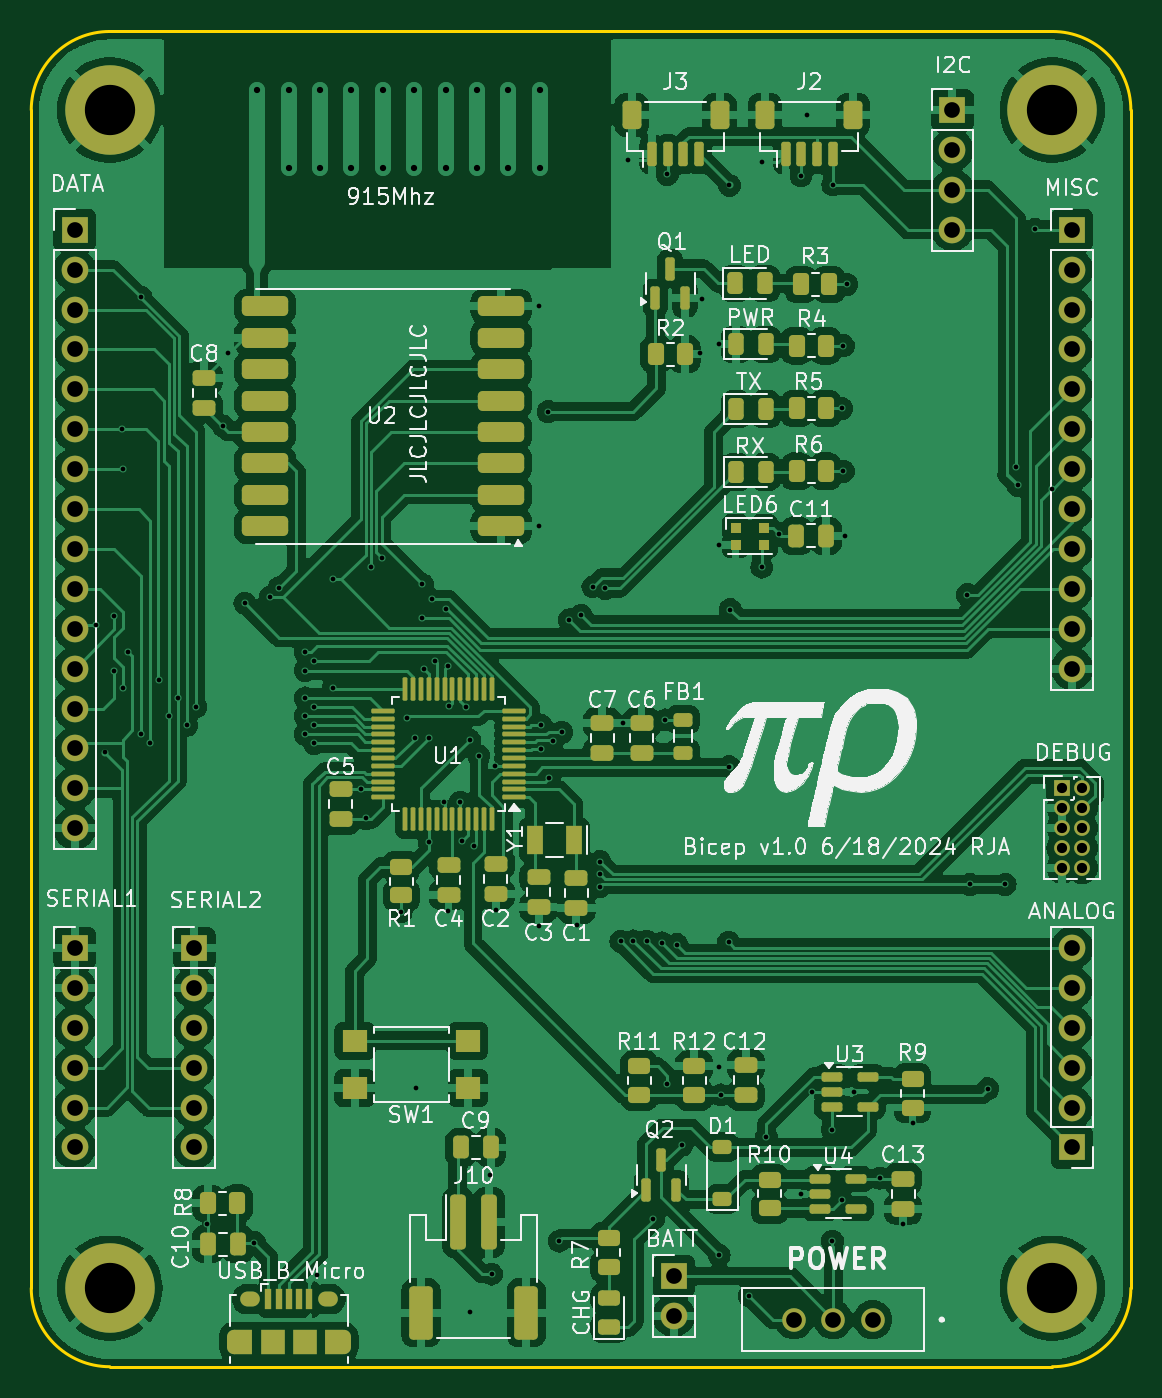
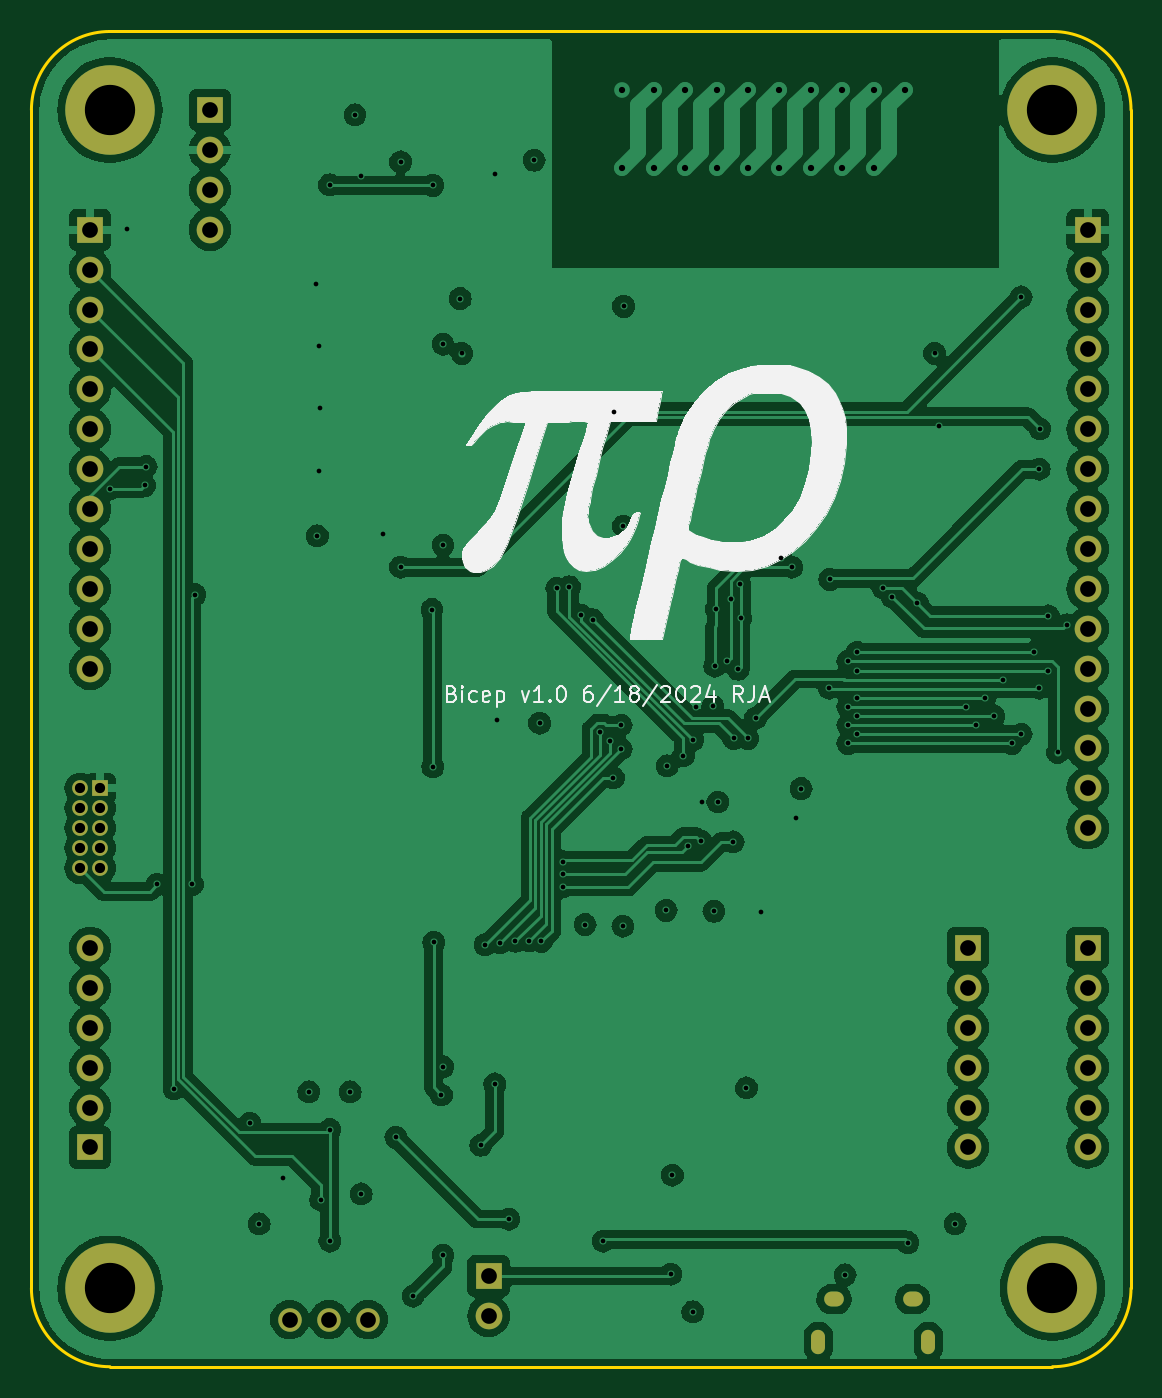
Circuit board: 13 layer files. Board 70.0 x 85.0 mm.
- bottom_copper: bicep-CuBottom.gbr (211569 bytes)
- inner_copper: bicep-CuIn1.gbr (215957 bytes)
- inner_copper: bicep-CuIn2.gbr (229558 bytes)
- top_copper: bicep-CuTop.gbr (328674 bytes)
- outline: bicep-EdgeCuts.gbr (1034 bytes)
- bottom_mask: bicep-MaskBottom.gbr (3030 bytes)
- top_mask: bicep-MaskTop.gbr (11951 bytes)
- drill: bicep-NPTH.drl (277 bytes)
- drill: bicep-PTH.drl (4380 bytes)
- paste: bicep-PasteBottom.gbr (463 bytes)
- paste: bicep-PasteTop.gbr (9576 bytes)
- bottom_silk: bicep-SilkBottom.gbr (29538 bytes)
- top_silk: bicep-SilkTop.gbr (142068 bytes)

=== bottom_copper: bicep-CuBottom.gbr (211569 bytes, source omitted) ===
=== inner_copper: bicep-CuIn1.gbr (215957 bytes, source omitted) ===
=== inner_copper: bicep-CuIn2.gbr (229558 bytes, source omitted) ===
=== top_copper: bicep-CuTop.gbr (328674 bytes, source omitted) ===
=== outline: bicep-EdgeCuts.gbr ===
%TF.GenerationSoftware,KiCad,Pcbnew,8.0.3*%
%TF.CreationDate,2024-06-19T01:19:57-05:00*%
%TF.ProjectId,bicep,62696365-702e-46b6-9963-61645f706362,rev?*%
%TF.SameCoordinates,Original*%
%TF.FileFunction,Profile,NP*%
%FSLAX46Y46*%
G04 Gerber Fmt 4.6, Leading zero omitted, Abs format (unit mm)*
G04 Created by KiCad (PCBNEW 8.0.3) date 2024-06-19 01:19:57*
%MOMM*%
%LPD*%
G01*
G04 APERTURE LIST*
%TA.AperFunction,Profile*%
%ADD10C,0.200000*%
%TD*%
G04 APERTURE END LIST*
D10*
X109000000Y-63500000D02*
X109000000Y-138500000D01*
X114000000Y-58500000D02*
X174000000Y-58500000D01*
X174000000Y-58500000D02*
G75*
G02*
X179000000Y-63500000I0J-5000000D01*
G01*
X109000000Y-63500000D02*
G75*
G02*
X114000000Y-58500000I5000000J0D01*
G01*
X179000000Y-63500000D02*
X179000000Y-138500000D01*
X114000000Y-143500000D02*
G75*
G02*
X109000000Y-138500000I0J5000000D01*
G01*
X179000000Y-138500000D02*
G75*
G02*
X174000000Y-143500000I-5000000J0D01*
G01*
X114000000Y-143500000D02*
X174000000Y-143500000D01*
M02*

=== bottom_mask: bicep-MaskBottom.gbr ===
%TF.GenerationSoftware,KiCad,Pcbnew,8.0.3*%
%TF.CreationDate,2024-06-19T01:19:57-05:00*%
%TF.ProjectId,bicep,62696365-702e-46b6-9963-61645f706362,rev?*%
%TF.SameCoordinates,Original*%
%TF.FileFunction,Soldermask,Bot*%
%TF.FilePolarity,Negative*%
%FSLAX46Y46*%
G04 Gerber Fmt 4.6, Leading zero omitted, Abs format (unit mm)*
G04 Created by KiCad (PCBNEW 8.0.3) date 2024-06-19 01:19:57*
%MOMM*%
%LPD*%
G01*
G04 APERTURE LIST*
%ADD10O,0.890000X1.550000*%
%ADD11O,1.250000X0.950000*%
%ADD12C,5.700000*%
%ADD13R,1.700000X1.700000*%
%ADD14O,1.700000X1.700000*%
%ADD15C,1.500000*%
%ADD16R,1.000000X1.000000*%
%ADD17O,1.000000X1.000000*%
G04 APERTURE END LIST*
D10*
%TO.C,J11*%
X121900000Y-141900000D03*
D11*
X122900000Y-139200000D03*
X127900000Y-139200000D03*
D10*
X128900000Y-141900000D03*
%TD*%
D12*
%TO.C,H2*%
X174000000Y-63500000D03*
%TD*%
D13*
%TO.C,J9*%
X111760000Y-71120000D03*
D14*
X111760000Y-73660000D03*
X111760000Y-76200000D03*
X111760000Y-78740000D03*
X111760000Y-81280000D03*
X111760000Y-83820000D03*
X111760000Y-86360000D03*
X111760000Y-88900000D03*
X111760000Y-91440000D03*
X111760000Y-93980000D03*
X111760000Y-96520000D03*
X111760000Y-99060000D03*
X111760000Y-101600000D03*
X111760000Y-104140000D03*
X111760000Y-106680000D03*
X111760000Y-109220000D03*
%TD*%
D13*
%TO.C,J6*%
X119380000Y-116840000D03*
D14*
X119380000Y-119380000D03*
X119380000Y-121920000D03*
X119380000Y-124460000D03*
X119380000Y-127000000D03*
X119380000Y-129540000D03*
%TD*%
D13*
%TO.C,J5*%
X111760000Y-116840000D03*
D14*
X111760000Y-119380000D03*
X111760000Y-121920000D03*
X111760000Y-124460000D03*
X111760000Y-127000000D03*
X111760000Y-129540000D03*
%TD*%
D15*
%TO.C,SW2*%
X162560000Y-140500000D03*
X160060000Y-140500000D03*
X157560000Y-140500000D03*
%TD*%
D13*
%TO.C,J12*%
X149900000Y-137725000D03*
D14*
X149900000Y-140265000D03*
%TD*%
D12*
%TO.C,H4*%
X174000000Y-138500000D03*
%TD*%
D13*
%TO.C,J7*%
X175260000Y-129540000D03*
D14*
X175260000Y-127000000D03*
X175260000Y-124460000D03*
X175260000Y-121920000D03*
X175260000Y-119380000D03*
X175260000Y-116840000D03*
%TD*%
D12*
%TO.C,H3*%
X114000000Y-138500000D03*
%TD*%
%TO.C,H1*%
X114000000Y-63500000D03*
%TD*%
D16*
%TO.C,J1*%
X174625000Y-106680000D03*
D17*
X175895000Y-106680000D03*
X174625000Y-107950000D03*
X175895000Y-107950000D03*
X174625000Y-109220000D03*
X175895000Y-109220000D03*
X174625000Y-110490000D03*
X175895000Y-110490000D03*
X174625000Y-111760000D03*
X175895000Y-111760000D03*
%TD*%
D13*
%TO.C,J8*%
X175260000Y-71120000D03*
D14*
X175260000Y-73660000D03*
X175260000Y-76200000D03*
X175260000Y-78740000D03*
X175260000Y-81280000D03*
X175260000Y-83820000D03*
X175260000Y-86360000D03*
X175260000Y-88900000D03*
X175260000Y-91440000D03*
X175260000Y-93980000D03*
X175260000Y-96520000D03*
X175260000Y-99060000D03*
%TD*%
D13*
%TO.C,J4*%
X167640000Y-63500000D03*
D14*
X167640000Y-66040000D03*
X167640000Y-68580000D03*
X167640000Y-71120000D03*
%TD*%
M02*

=== top_mask: bicep-MaskTop.gbr (11951 bytes, source omitted) ===
=== drill: bicep-NPTH.drl ===
M48
; DRILL file {KiCad 8.0.3} date 2024-06-19T01:19:57-0500
; FORMAT={-:-/ absolute / inch / decimal}
; #@! TF.CreationDate,2024-06-19T01:19:57-05:00
; #@! TF.GenerationSoftware,Kicad,Pcbnew,8.0.3
; #@! TF.FileFunction,NonPlated,1,4,NPTH
FMAT,2
INCH
%
G90
G05
M30

=== drill: bicep-PTH.drl ===
M48
; DRILL file {KiCad 8.0.3} date 2024-06-19T01:19:57-0500
; FORMAT={-:-/ absolute / inch / decimal}
; #@! TF.CreationDate,2024-06-19T01:19:57-05:00
; #@! TF.GenerationSoftware,Kicad,Pcbnew,8.0.3
; #@! TF.FileFunction,Plated,1,4,PTH
FMAT,2
INCH
; #@! TA.AperFunction,Plated,PTH,ViaDrill
T1C0.0118
; #@! TA.AperFunction,Plated,PTH,ComponentDrill
T2C0.0157
; #@! TA.AperFunction,Plated,PTH,ComponentDrill
T3C0.0197
; #@! TA.AperFunction,Plated,PTH,ComponentDrill
T4C0.0217
; #@! TA.AperFunction,Plated,PTH,ComponentDrill
T5C0.0256
; #@! TA.AperFunction,Plated,PTH,ComponentDrill
T6C0.0394
; #@! TA.AperFunction,Plated,PTH,ComponentDrill
T7C0.1260
%
G90
G05
T1
X4.4528Y-3.7906
X4.4756Y-4.1102
X4.4984Y-3.7677
X4.4984Y-3.9047
X4.5197Y-3.2992
X4.5213Y-3.4
X4.5217Y-3.9488
X4.5335Y-3.8583
X4.5669Y-2.9685
X4.5669Y-4.0646
X4.5898Y-4.0874
X4.6126Y-3.9276
X4.6354Y-4.0189
X4.6583Y-3.9732
X4.6811Y-4.0417
X4.7039Y-3.9961
X4.7323Y-5.2913
X4.7717Y-3.2913
X4.7835Y-3.1102
X4.8268Y-3.7362
X4.8504Y-5.3386
X4.8898Y-3.7205
X4.9134Y-3.6969
X4.978Y-3.8591
X4.978Y-3.9047
X4.978Y-3.9732
X4.978Y-4.0189
X4.978Y-4.0646
X5.0008Y-3.8819
X5.0008Y-3.9961
X5.0008Y-4.0417
X5.0008Y-4.0874
X5.0079Y-5.4193
X5.0465Y-3.6764
X5.0472Y-3.9488
X5.1181Y-4.2008
X5.1299Y-4.2756
X5.1417Y-3.6457
X5.1693Y-3.622
X5.2185Y-4.5098
X5.2323Y-4.0236
X5.252Y-4.0748
X5.2551Y-4.9508
X5.2697Y-3.7736
X5.2717Y-3.689
X5.2756Y-3.9016
X5.2874Y-4.0748
X5.2886Y-4.3343
X5.2945Y-3.7264
X5.3031Y-3.8819
X5.3268Y-4.2343
X5.3307Y-3.75
X5.3346Y-3.8937
X5.3366Y-4.5079
X5.3393Y-3.9939
X5.3661Y-4.2343
X5.3701Y-4.3327
X5.3819Y-3.9961
X5.3898Y-4.0787
X5.3898Y-5.5118
X5.4016Y-4.3445
X5.4134Y-4.1181
X5.4409Y-5.1693
X5.4449Y-5.4173
X5.4535Y-4.1433
X5.4567Y-4.5059
X5.563Y-2.9921
X5.5634Y-3.5429
X5.565Y-4.5453
X5.5693Y-4.0421
X5.5693Y-4.1012
X5.5866Y-3.2559
X5.5886Y-4.1736
X5.5984Y-4.0815
X5.6142Y-5.3346
X5.6213Y-4.0594
X5.6398Y-3.7776
X5.6594Y-4.5413
X5.6693Y-3.7657
X5.6988Y-3.6949
X5.7161Y-4.3835
X5.7161Y-4.4154
X5.7161Y-4.4472
X5.7303Y-3.6988
X5.7689Y-4.5835
X5.7736Y-4.0364
X5.7874Y-2.626
X5.8004Y-4.5823
X5.8343Y-4.5831
X5.8504Y-5.2795
X5.872Y-4.5874
X5.8799Y-4.0285
X5.8858Y-2.6614
X5.8858Y-4.9409
X5.9098Y-4.5917
X5.9213Y-5.0945
X5.9685Y-3.1102
X5.9724Y-2.9724
X6.0157Y-3.0866
X6.0157Y-3.5906
X6.0157Y-4.8976
X6.0157Y-5.3701
X6.0197Y-4.9685
X6.039Y-4.5862
X6.0413Y-2.689
X6.0413Y-4.1457
X6.0433Y-3.752
X6.0906Y-5.4724
X6.122Y-2.6299
X6.122Y-3.6457
X6.1339Y-5.0748
X6.1654Y-3.563
X6.2205Y-2.6654
X6.2205Y-5.2165
X6.2362Y-2.5118
X6.248Y-4.9606
X6.2992Y-5.0551
X6.2992Y-5.3346
X6.3Y-2.6874
X6.3223Y-5.2317
X6.3228Y-3.248
X6.3268Y-3.0906
X6.3268Y-3.4055
X6.3307Y-3.5669
X6.3346Y-2.937
X6.3524Y-4.9606
X6.4173Y-5.1772
X6.4764Y-5.2913
X6.5Y-5.0394
X6.6378Y-3.7146
X6.6437Y-4.4409
X6.689Y-4.9528
X6.7323Y-4.4409
X6.7598Y-3.3937
X6.7638Y-3.4409
X6.8071Y-2.7992
X6.8504Y-3.4488
T2
X4.8575Y-2.4488
X4.9362Y-2.4488
X4.9362Y-2.6457
X5.015Y-2.4488
X5.015Y-2.6457
X5.0937Y-2.4488
X5.0937Y-2.6457
X5.1724Y-2.4488
X5.1724Y-2.6457
X5.2512Y-2.4488
X5.2512Y-2.6457
X5.3299Y-2.4488
X5.3299Y-2.6457
X5.4087Y-2.4488
X5.4087Y-2.6457
X5.4874Y-2.4488
X5.4874Y-2.6457
X5.5661Y-2.4488
X5.5661Y-2.6457
T5
X6.875Y-4.2
X6.875Y-4.25
X6.875Y-4.3
X6.875Y-4.35
X6.875Y-4.4
X6.925Y-4.2
X6.925Y-4.25
X6.925Y-4.3
X6.925Y-4.35
X6.925Y-4.4
T6
X4.4Y-2.8
X4.4Y-2.9
X4.4Y-3.0
X4.4Y-3.1
X4.4Y-3.2
X4.4Y-3.3
X4.4Y-3.4
X4.4Y-3.5
X4.4Y-3.6
X4.4Y-3.7
X4.4Y-3.8
X4.4Y-3.9
X4.4Y-4.0
X4.4Y-4.1
X4.4Y-4.2
X4.4Y-4.3
X4.4Y-4.6
X4.4Y-4.7
X4.4Y-4.8
X4.4Y-4.9
X4.4Y-5.0
X4.4Y-5.1
X4.7Y-4.6
X4.7Y-4.7
X4.7Y-4.8
X4.7Y-4.9
X4.7Y-5.0
X4.7Y-5.1
X5.9016Y-5.4222
X5.9016Y-5.5222
X6.2031Y-5.5315
X6.3016Y-5.5315
X6.4Y-5.5315
X6.6Y-2.5
X6.6Y-2.6
X6.6Y-2.7
X6.6Y-2.8
X6.9Y-2.8
X6.9Y-2.9
X6.9Y-3.0
X6.9Y-3.1
X6.9Y-3.2
X6.9Y-3.3
X6.9Y-3.4
X6.9Y-3.5
X6.9Y-3.6
X6.9Y-3.7
X6.9Y-3.8
X6.9Y-3.9
X6.9Y-4.6
X6.9Y-4.7
X6.9Y-4.8
X6.9Y-4.9
X6.9Y-5.0
X6.9Y-5.1
T7
X4.4882Y-2.5
X4.4882Y-5.4528
X6.8504Y-2.5
X6.8504Y-5.4528
T3
G00X4.7992Y-5.5738
M15
G01X4.7992Y-5.5994
M16
G05
G00X5.0748Y-5.5738
M15
G01X5.0748Y-5.5994
M16
G05
T4
G00X4.8327Y-5.4803
M15
G01X4.8445Y-5.4803
M16
G05
G00X5.0295Y-5.4803
M15
G01X5.0413Y-5.4803
M16
G05
M30

=== paste: bicep-PasteBottom.gbr ===
%TF.GenerationSoftware,KiCad,Pcbnew,8.0.3*%
%TF.CreationDate,2024-06-19T01:19:57-05:00*%
%TF.ProjectId,bicep,62696365-702e-46b6-9963-61645f706362,rev?*%
%TF.SameCoordinates,Original*%
%TF.FileFunction,Paste,Bot*%
%TF.FilePolarity,Positive*%
%FSLAX46Y46*%
G04 Gerber Fmt 4.6, Leading zero omitted, Abs format (unit mm)*
G04 Created by KiCad (PCBNEW 8.0.3) date 2024-06-19 01:19:57*
%MOMM*%
%LPD*%
G01*
G04 APERTURE LIST*
G04 APERTURE END LIST*
M02*

=== paste: bicep-PasteTop.gbr (9576 bytes, source omitted) ===
=== bottom_silk: bicep-SilkBottom.gbr (29538 bytes, source omitted) ===
=== top_silk: bicep-SilkTop.gbr (142068 bytes, source omitted) ===
